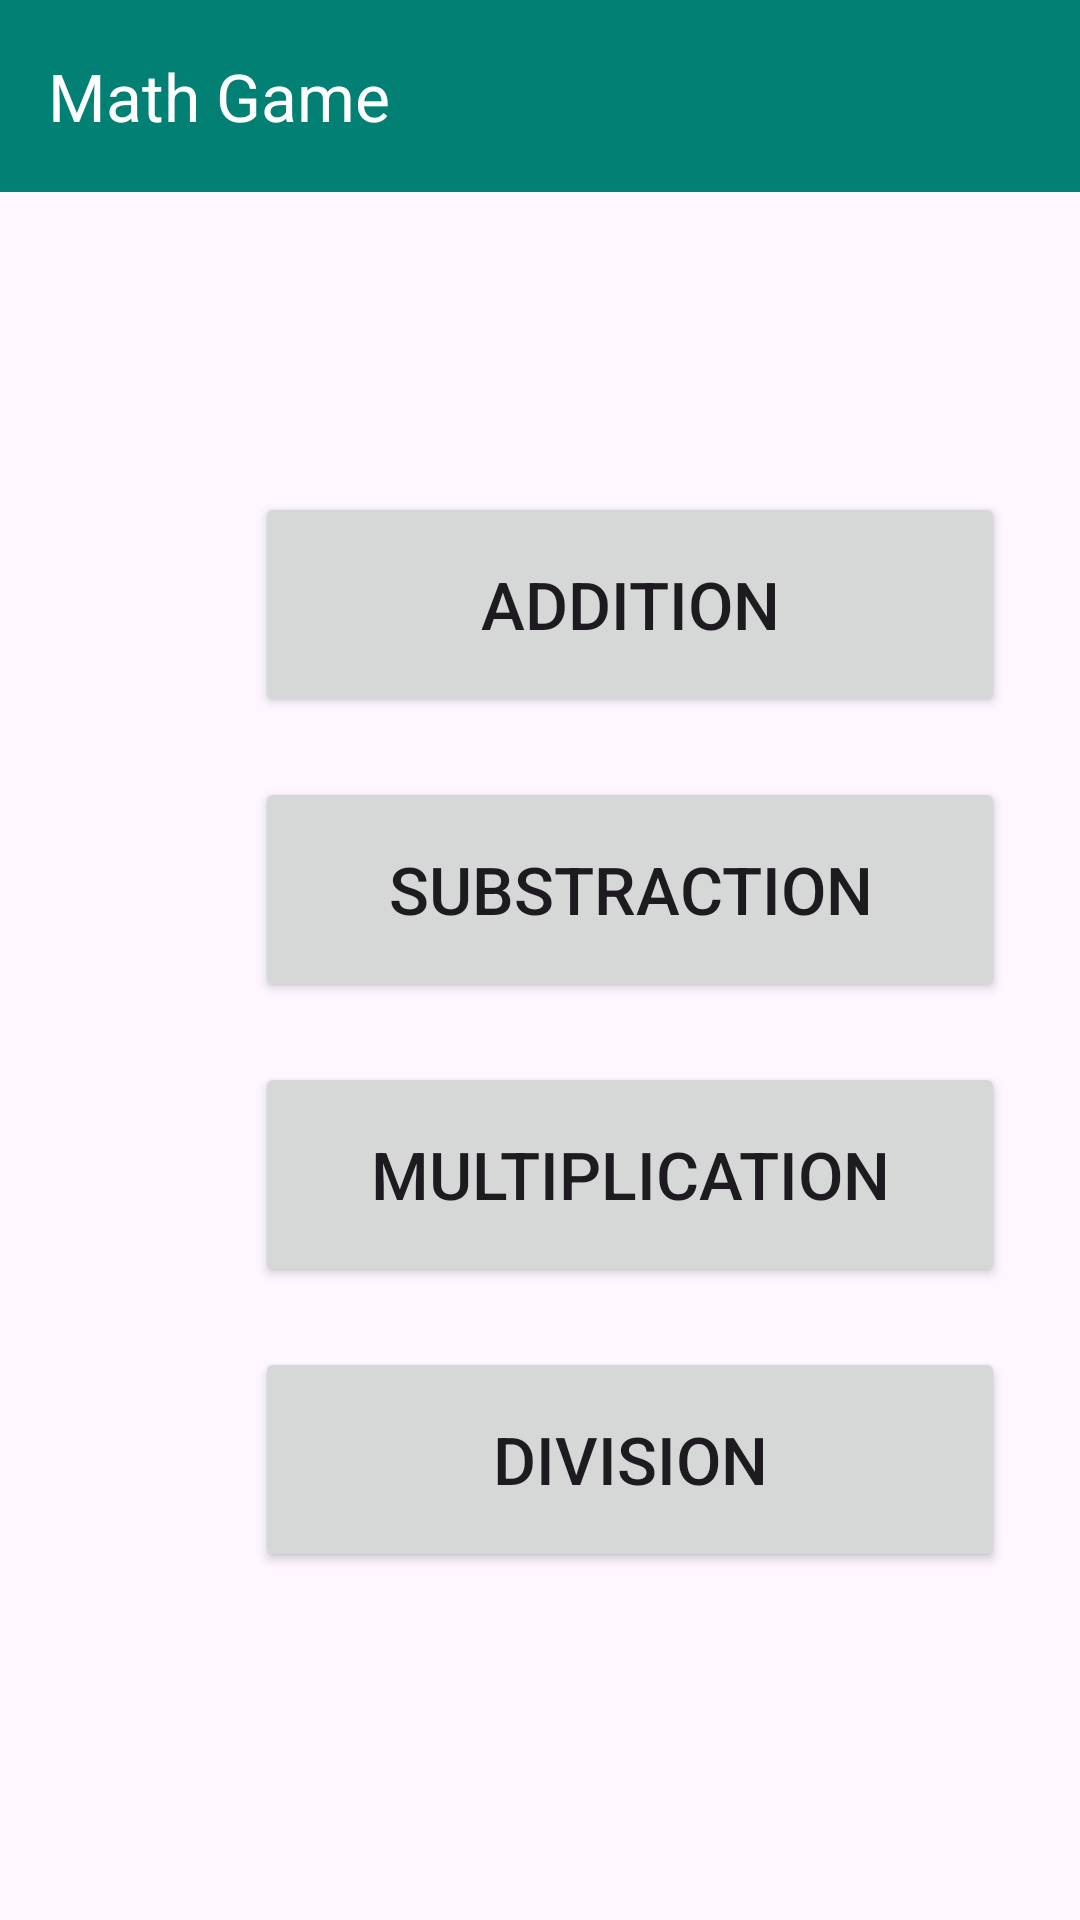

Layout XML and referenced resources for this Android screen:
<!-- AndroidManifest.xml: activity theme Theme.MathGame -->
<!-- res/layout/activity_main.xml -->
<?xml version="1.0" encoding="utf-8"?>
<LinearLayout xmlns:android="http://schemas.android.com/apk/res/android"
    xmlns:app="http://schemas.android.com/apk/res-auto"
    xmlns:tools="http://schemas.android.com/tools"
    android:layout_width="match_parent"
    android:layout_height="match_parent"
    android:background="@drawable/first"
    android:orientation="vertical"
    tools:context=".MainActivity">

    <com.google.android.material.appbar.AppBarLayout
        android:layout_width="match_parent"
        android:layout_height="wrap_content"
        android:background="?attr/colorPrimaryVariant"
        app:layout_constraintEnd_toEndOf="parent"
        app:layout_constraintStart_toStartOf="parent"
        app:layout_constraintTop_toTopOf="parent">

        <com.google.android.material.appbar.MaterialToolbar
            android:id="@+id/toolbar"
            android:layout_width="match_parent"
            android:layout_height="wrap_content"
            app:title="@string/app_name"
            app:titleTextColor="?attr/colorOnPrimary" />

    </com.google.android.material.appbar.AppBarLayout>

    <Button
        android:id="@+id/buttonAdd"
        android:layout_width="250dp"
        android:layout_height="75dp"
        android:layout_marginStart="85dp"
        android:layout_marginTop="100dp"
        android:text="ADDITION"
        android:textSize="22sp" />

    <Button
        android:id="@+id/buttonSub"
        android:layout_width="250dp"
        android:layout_height="75dp"
        android:layout_marginStart="85dp"
        android:layout_marginTop="20dp"
        android:text="SUBSTRACTION"
        android:textSize="22sp" />

    <Button
        android:id="@+id/buttonMul"
        android:layout_width="250dp"
        android:layout_height="75dp"
        android:layout_marginStart="85dp"
        android:layout_marginTop="20dp"
        android:text="MULTIPLICATION"
        android:textSize="22sp" />

    <Button
        android:id="@+id/buttonDiv"
        android:layout_width="250dp"
        android:layout_height="75dp"
        android:layout_marginStart="85dp"
        android:layout_marginTop="20dp"
        android:text="DIVISION"
        android:textSize="22sp" />
</LinearLayout>
<!-- resources referenced by this layout -->
<resources>
  <string name="app_name">Math Game</string>
  <style name="Theme.MathGame" parent="Base.Theme.MathGame" />
  <style name="Base.Theme.MathGame" parent="Theme.Material3.DayNight.NoActionBar">
          
          <item name="colorPrimary">@color/green</item>
          <item name="colorPrimaryVariant">@color/green</item>
          <item name="colorOnPrimary">@color/white</item>
  
          <item name="colorSecondary">@color/teal200</item>
          <item name="colorSecondaryVariant">@color/teal700</item>
          <item name="colorOnSecondary">@color/black</item>
  
          <item name="android:statusBarColor">?attr/colorPrimaryVariant</item>
      </style>
  <color name="green">#028074</color>
  <color name="white">#FFFFFFFF</color>
  <color name="teal200">#FF03DAC5</color>
  <color name="teal700">#FF018786</color>
  <color name="black">#FF000000</color>
</resources>
